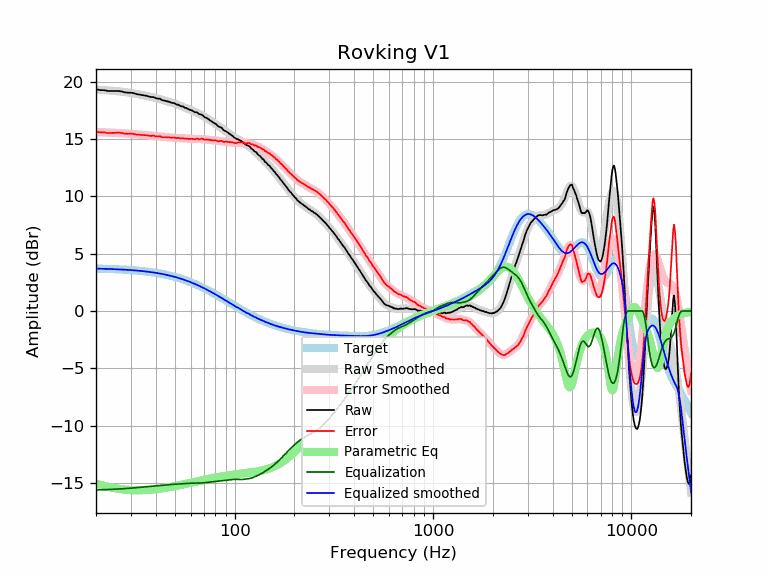

Source data for this figure (header and first rows):
frequency, raw, error, smoothed, error_smoothed, equalization, parametric_eq, equalized_raw, equalized_smoothed, target
20, 19.33, 15.63, 19.29, 15.60, -15.60, -15.03, 3.73, 3.70, 3.70
21, 19.26, 15.57, 19.27, 15.58, -15.58, -15.15, 3.67, 3.69, 3.69
22, 19.25, 15.57, 19.25, 15.57, -15.57, -15.25, 3.68, 3.68, 3.68
23, 19.18, 15.51, 19.23, 15.56, -15.56, -15.33, 3.62, 3.67, 3.67
24, 19.18, 15.52, 19.20, 15.54, -15.54, -15.40, 3.63, 3.66, 3.66
25, 19.18, 15.53, 19.17, 15.53, -15.53, -15.45, 3.65, 3.65, 3.65
26, 19.18, 15.55, 19.14, 15.51, -15.51, -15.50, 3.66, 3.63, 3.63
27, 19.14, 15.52, 19.11, 15.50, -15.50, -15.54, 3.64, 3.62, 3.62
28, 19.06, 15.46, 19.08, 15.48, -15.48, -15.57, 3.58, 3.60, 3.60
29, 19.03, 15.44, 19.04, 15.46, -15.46, -15.59, 3.57, 3.59, 3.59
30, 19.03, 15.46, 19.01, 15.44, -15.44, -15.60, 3.59, 3.57, 3.57
31, 18.99, 15.44, 18.97, 15.42, -15.42, -15.61, 3.57, 3.55, 3.55
32, 18.91, 15.38, 18.92, 15.39, -15.39, -15.62, 3.51, 3.53, 3.53
33, 18.87, 15.36, 18.88, 15.37, -15.37, -15.62, 3.49, 3.51, 3.51
34, 18.84, 15.35, 18.84, 15.35, -15.35, -15.61, 3.49, 3.49, 3.49
35, 18.80, 15.33, 18.79, 15.33, -15.33, -15.61, 3.47, 3.46, 3.46
36, 18.76, 15.32, 18.75, 15.31, -15.31, -15.59, 3.45, 3.44, 3.44
37, 18.69, 15.27, 18.70, 15.29, -15.29, -15.58, 3.40, 3.41, 3.41
38, 18.65, 15.26, 18.66, 15.27, -15.27, -15.56, 3.37, 3.39, 3.39
39, 18.65, 15.29, 18.61, 15.25, -15.25, -15.55, 3.39, 3.36, 3.36
40, 18.56, 15.23, 18.56, 15.24, -15.24, -15.53, 3.32, 3.33, 3.33
41, 18.51, 15.21, 18.52, 15.22, -15.22, -15.50, 3.29, 3.30, 3.30
42, 18.51, 15.24, 18.47, 15.20, -15.20, -15.48, 3.31, 3.27, 3.27
43, 18.39, 15.15, 18.42, 15.18, -15.18, -15.46, 3.20, 3.23, 3.23
44, 18.35, 15.15, 18.37, 15.17, -15.17, -15.43, 3.18, 3.20, 3.20
45, 18.32, 15.15, 18.32, 15.15, -15.15, -15.40, 3.17, 3.16, 3.16
46, 18.27, 15.14, 18.27, 15.14, -15.14, -15.38, 3.13, 3.13, 3.13
47, 18.23, 15.14, 18.22, 15.13, -15.13, -15.35, 3.10, 3.09, 3.09
48, 18.15, 15.10, 18.17, 15.12, -15.12, -15.32, 3.03, 3.05, 3.05
49, 18.14, 15.12, 18.12, 15.11, -15.11, -15.29, 3.03, 3.01, 3.01
50, 18.09, 15.12, 18.07, 15.10, -15.10, -15.26, 2.99, 2.97, 2.97
51, 17.99, 15.06, 18.01, 15.08, -15.08, -15.23, 2.90, 2.93, 2.93
52, 17.99, 15.10, 17.96, 15.07, -15.07, -15.20, 2.91, 2.89, 2.89
53, 17.89, 15.04, 17.91, 15.06, -15.06, -15.17, 2.82, 2.84, 2.84
54, 17.84, 15.04, 17.85, 15.05, -15.05, -15.14, 2.78, 2.80, 2.80
55, 17.83, 15.07, 17.79, 15.04, -15.04, -15.12, 2.79, 2.75, 2.75
56, 17.72, 15.01, 17.74, 15.03, -15.03, -15.09, 2.69, 2.71, 2.71
57, 17.70, 15.04, 17.68, 15.02, -15.02, -15.06, 2.67, 2.66, 2.66
58, 17.63, 15.02, 17.63, 15.01, -15.01, -15.03, 2.61, 2.61, 2.61
59, 17.56, 14.99, 17.57, 15.01, -15.01, -15.00, 2.55, 2.56, 2.56
60, 17.52, 15.00, 17.52, 15.00, -15.00, -14.97, 2.51, 2.51, 2.51
61, 17.48, 15.01, 17.47, 15.00, -15.00, -14.94, 2.48, 2.46, 2.46
62, 17.41, 14.99, 17.41, 15.00, -15.00, -14.92, 2.41, 2.41, 2.41
63, 17.33, 14.96, 17.36, 15.00, -15.00, -14.89, 2.33, 2.36, 2.36
64, 17.33, 15.02, 17.31, 15.00, -15.00, -14.86, 2.33, 2.31, 2.31
65, 17.30, 15.04, 17.26, 15.00, -15.00, -14.84, 2.30, 2.26, 2.26
66, 17.17, 14.96, 17.20, 15.00, -15.00, -14.81, 2.17, 2.21, 2.21
67, 17.14, 14.98, 17.15, 14.99, -14.99, -14.79, 2.14, 2.15, 2.15
68, 17.12, 15.02, 17.09, 14.99, -14.99, -14.76, 2.13, 2.10, 2.10
69, 17.06, 15.01, 17.02, 14.98, -14.98, -14.74, 2.08, 2.05, 2.05
70, 16.94, 14.94, 16.96, 14.97, -14.97, -14.72, 1.97, 1.99, 1.99
71, 16.87, 14.93, 16.90, 14.96, -14.96, -14.69, 1.91, 1.94, 1.94
72, 16.84, 14.95, 16.83, 14.95, -14.95, -14.67, 1.89, 1.88, 1.88
73, 16.78, 14.95, 16.76, 14.93, -14.93, -14.65, 1.84, 1.83, 1.83
74, 16.70, 14.92, 16.70, 14.92, -14.92, -14.63, 1.78, 1.78, 1.78
75, 16.63, 14.91, 16.63, 14.91, -14.91, -14.61, 1.72, 1.72, 1.72
76, 16.56, 14.89, 16.57, 14.90, -14.90, -14.59, 1.66, 1.67, 1.67
77, 16.51, 14.89, 16.50, 14.89, -14.89, -14.57, 1.62, 1.61, 1.61
78, 16.43, 14.87, 16.43, 14.88, -14.88, -14.55, 1.55, 1.56, 1.56
79, 16.38, 14.87, 16.37, 14.86, -14.86, -14.53, 1.51, 1.50, 1.50
... 553 more rows
